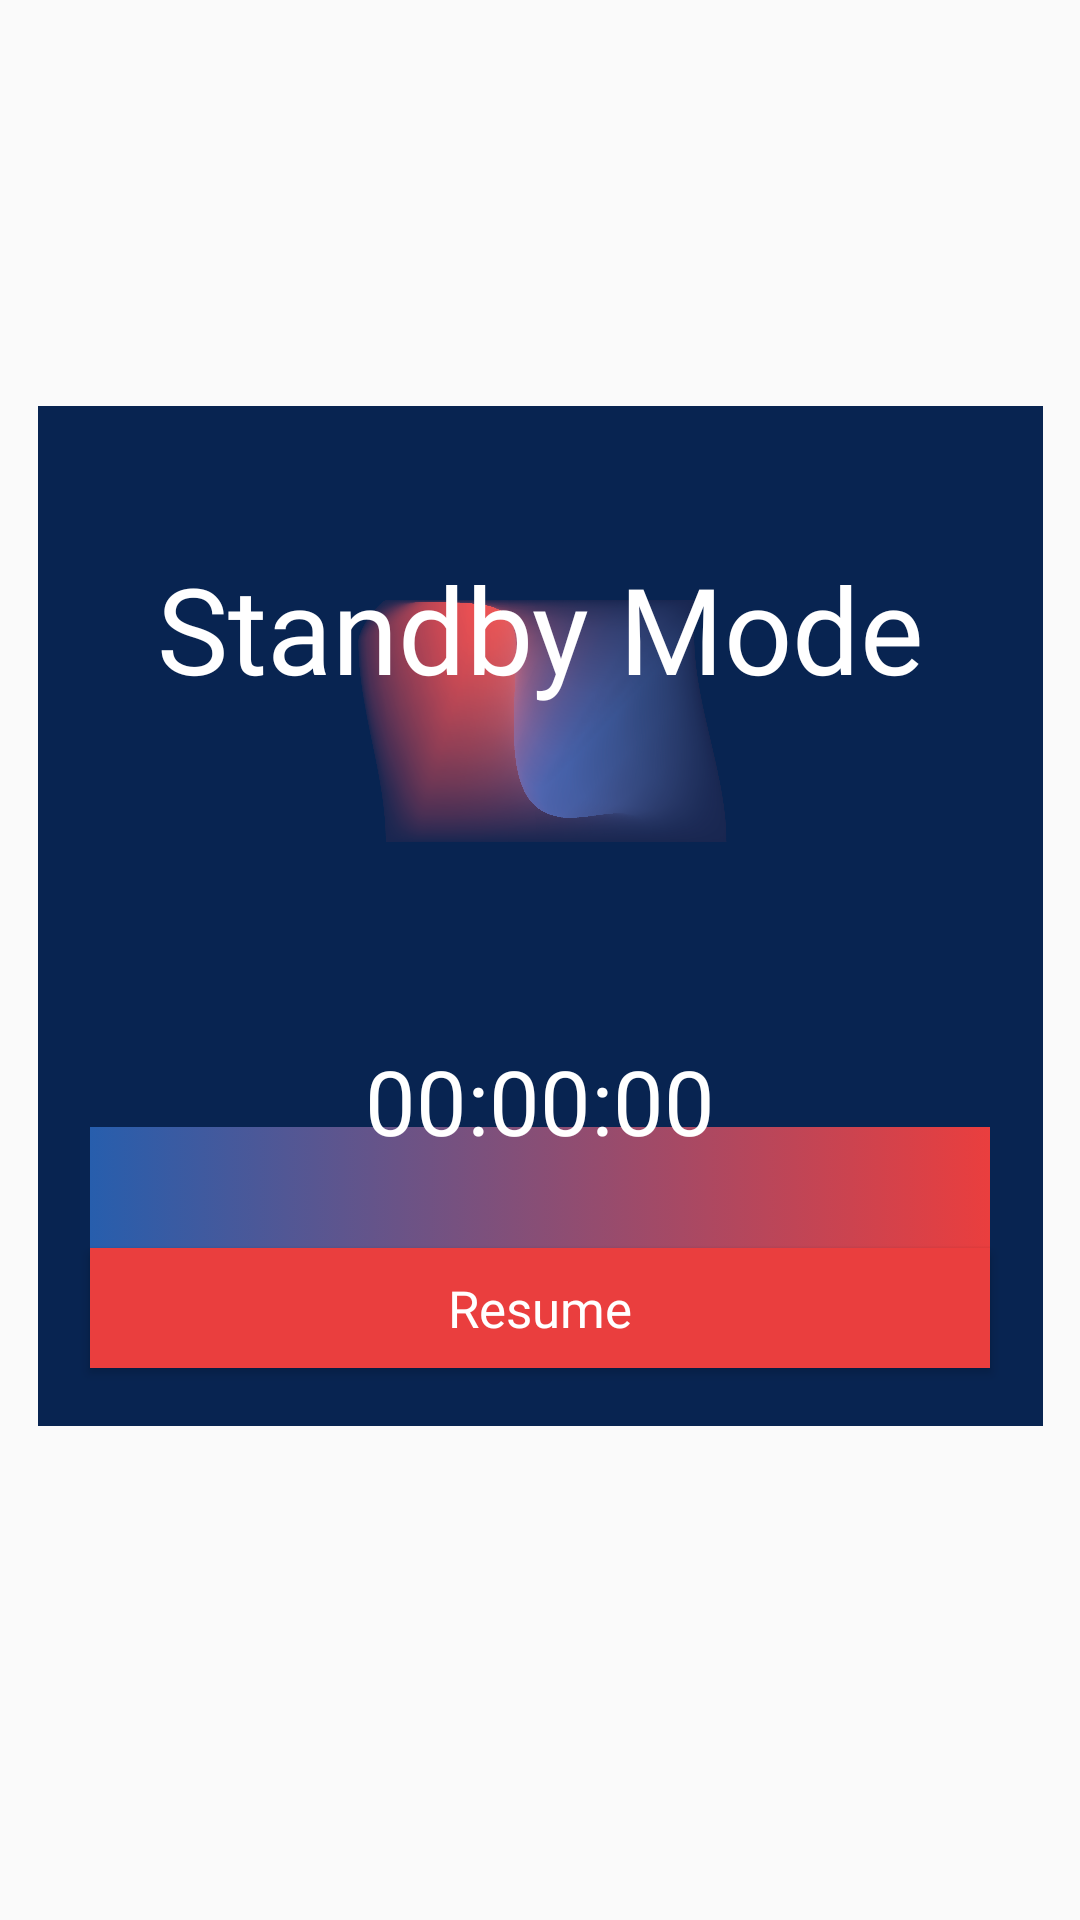

Reconstruct the res/layout file that produces this screen, plus the resources it refers to.
<!-- AndroidManifest.xml: application theme Theme.Bismillah_motor_listrik -->
<!-- res/layout/activity_standbypopupp.xml -->
<?xml version="1.0" encoding="utf-8"?>
<androidx.constraintlayout.widget.ConstraintLayout xmlns:android="http://schemas.android.com/apk/res/android"
    xmlns:app="http://schemas.android.com/apk/res-auto"
    xmlns:tools="http://schemas.android.com/tools"
    android:orientation="vertical"
    android:layout_width="match_parent"
    android:layout_height="match_parent"
    android:padding="5dp"
    android:layout_gravity="center"
    android:layout_centerHorizontal="true"
    android:layout_centerVertical="true">


    <LinearLayout
        android:id="@+id/linearLayout3"
        android:layout_width="335dp"
        android:layout_height="340dp"
        android:layout_marginTop="-30dp"
        android:background="@drawable/bg_bluetooth"
        app:layout_constraintBottom_toBottomOf="parent"
        app:layout_constraintEnd_toEndOf="parent"
        app:layout_constraintStart_toStartOf="parent"
        app:layout_constraintTop_toTopOf="parent"
        android:orientation="horizontal">

    </LinearLayout>

    <ImageView
        android:layout_width="match_parent"
        android:layout_height="match_parent"
        android:src="@drawable/popup"
        android:layout_marginTop="-160dp"
        app:layout_constraintBottom_toBottomOf="parent"
        app:layout_constraintEnd_toEndOf="parent"
        app:layout_constraintStart_toStartOf="parent"
        app:layout_constraintTop_toTopOf="parent">

    </ImageView>

    <Button
        android:id="@+id/btn_resume"
        android:layout_width="300dp"
        android:layout_height="40dp"
        android:background="@drawable/buttonbiru"
        android:fontFamily="@font/monserat"
        android:text="Resume"
        android:textAllCaps="false"
        android:textSize="17dp"
        android:textColor="#fff"
        app:layout_constraintBottom_toBottomOf="@+id/linearLayout3"
        app:layout_constraintEnd_toEndOf="parent"
        app:layout_constraintStart_toStartOf="parent"
        app:layout_constraintTop_toTopOf="@+id/linearLayout3"
        app:layout_constraintVertical_bias="0.935">

    </Button>

    <LinearLayout
        android:id="@+id/linearLayout4"
        android:layout_width="300dp"
        android:layout_height="60dp"
        android:background="@drawable/greendown2"
        app:layout_constraintBottom_toBottomOf="parent"
        app:layout_constraintEnd_toEndOf="parent"
        app:layout_constraintStart_toStartOf="parent"
        app:layout_constraintTop_toTopOf="parent"
        app:layout_constraintVertical_bias="0.650"
        android:orientation="horizontal">

    </LinearLayout>

    <TextView
        android:id="@+id/countdown"
        android:layout_width="300dp"
        android:layout_height="100dp"
        android:fontFamily="@font/bolditalic"
        android:text="00:00:00"
        android:textAlignment="center"
        android:textColor="#fff"
        android:textSize="30dp"
        app:layout_constraintBottom_toBottomOf="@+id/linearLayout3"
        app:layout_constraintEnd_toEndOf="parent"
        app:layout_constraintStart_toStartOf="parent"
        app:layout_constraintTop_toTopOf="@+id/linearLayout3"
        app:layout_constraintVertical_bias="0.88">
    </TextView>


    <TextView
        android:id="@+id/textView"
        android:layout_width="300dp"
        android:layout_height="100dp"
        android:fontFamily="@font/maven"
        android:text="Standby Mode"
        android:textAlignment="center"
        android:textColor="#fff"
        android:textSize="40dp"
        app:layout_constraintBottom_toBottomOf="parent"
        app:layout_constraintEnd_toEndOf="parent"
        app:layout_constraintStart_toStartOf="parent"
        app:layout_constraintTop_toTopOf="parent"
        app:layout_constraintVertical_bias="0.335">

    </TextView>


</androidx.constraintlayout.widget.ConstraintLayout>
<!-- resources referenced by this layout -->
<resources>
  <!-- drawable bg_bluetooth (drawable) -->
  <?xml version="1.0" encoding="utf-8"?>
  <shape xmlns:android="http://schemas.android.com/apk/res/android">
  <solid android:color="#082451"></solid>
  
  </shape>
  <!-- drawable buttonbiru (drawable) -->
  <?xml version="1.0" encoding="utf-8"?>
  <shape xmlns:android="http://schemas.android.com/apk/res/android">
  
      <solid android:color="#ea3e3e"></solid>
  
  
  </shape>
  <!-- drawable greendown2 (drawable) -->
  <?xml version="1.0" encoding="utf-8"?>
  <selector xmlns:android="http://schemas.android.com/apk/res/android">
      <item>
          <shape>
              <gradient
                  android:startColor="#275ead"
                  android:endColor="#ea3e3e"
                  android:type="linear" />
          </shape>
      </item>
  </selector>
  <!-- drawable popup: png bitmap (drawable, 463332 bytes) -->
  <style name="Theme.Bismillah_motor_listrik" parent="Theme.AppCompat.Light.NoActionBar">
          
          <item name="colorPrimary">@color/white</item>
          <item name="colorPrimaryVariant">@color/white</item>
          <item name="colorOnPrimary">@color/white</item>
          
          <item name="colorSecondary">@color/teal_200</item>
          <item name="colorSecondaryVariant">@color/teal_700</item>
          <item name="colorOnSecondary">@color/black</item>
          
          <item name="android:statusBarColor" tools:targetApi="l">?attr/colorPrimaryVariant</item>
          
      </style>
  <color name="white">#00FFFFFF</color>
  <color name="teal_200">#FF03DAC5</color>
  <color name="teal_700">#FF018786</color>
  <color name="black">#FF000000</color>
</resources>
